Run: headless pygame with SDL's dummy video driver; simulated clock (each Clock.tick advances the game by its frame time, no real sleeping); random seed 0; keys injected as events and as key.get_pressed() state; no mouse input.
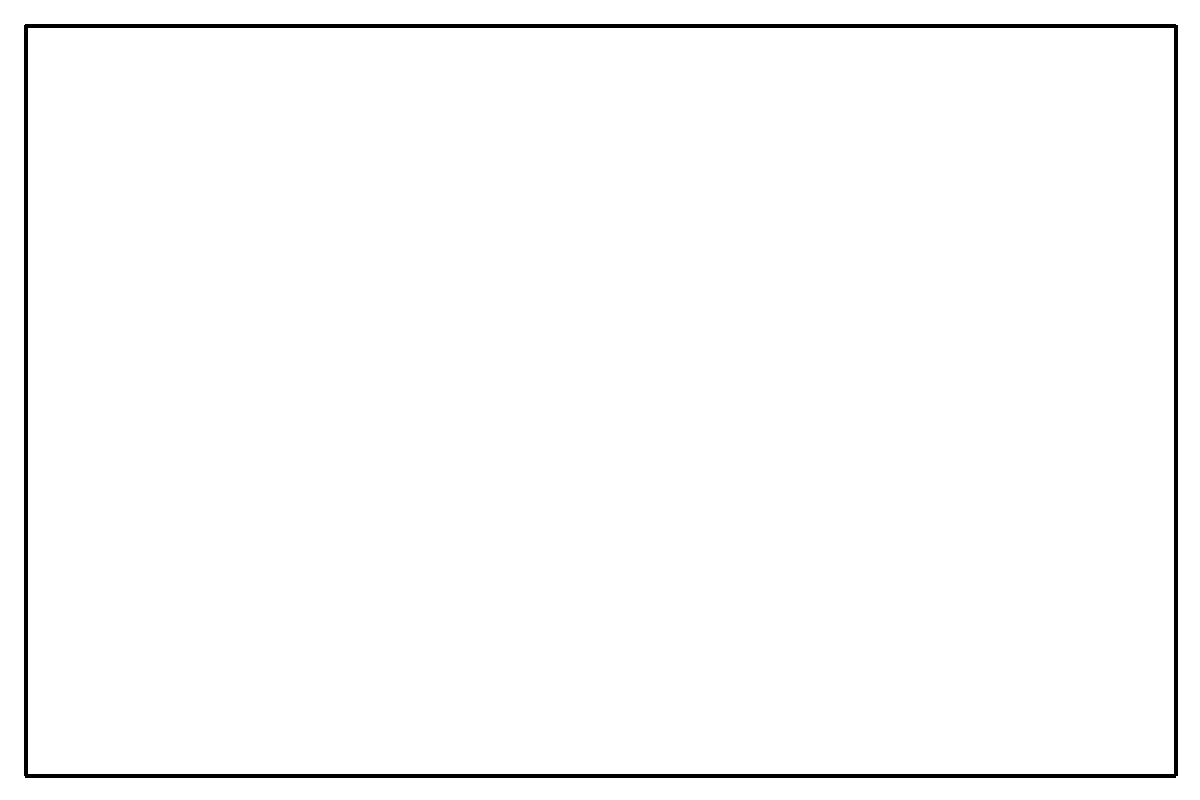
Frame 1 of 4 · flips 1–60 · no input
Frame 2 of 4 · flips 61–180 · tapped SPACE, RETURN · held RIGHT (→), D · screen unchanged from frame 1, image omitted
Frame 3 of 4 · flips 181–300 · held DOWN (↓), S · screen unchanged from frame 2, image omitted
Frame 4 of 4 · flips 301–420 · held LEFT (←), A, UP (↑), W · screen unchanged from frame 3, image omitted

The pygame program that drew these frames:

import pygame
import random
import sys
import math
from pygame.locals import(
    K_UP, K_DOWN, K_LEFT, K_RIGHT,
    K_ESCAPE, KEYDOWN, QUIT, K_RETURN
)

width = 1200
height = 800
origin = 0
margin = 25
top_left = origin+margin, origin+margin
top_right = width-margin, origin+margin
bottom_left = origin+margin, height-margin
bottom_right = width-margin, height-margin
 

WHITE = (255,255,255)
BLACK = (0,0,0)
RED = (255,0,0)
GREEN = (0,255,0)
BLUE = (0,0,255)
PURPLE = (255,0,255)

clock = pygame.time.Clock()
screen = pygame.display.set_mode((width, height))
screen.fill(WHITE)
pygame.draw.lines(screen, BLACK, False, [(top_left), (top_right), (bottom_right), (bottom_left), (top_left)], 4)
running = True
while running:
    for event in pygame.event.get():
        if event.type == pygame.QUIT:
            sys.exit()
            
    pygame.display.flip()
